pico-8 play session: no input (idle), after a click and taps of 🅾, ❎, 🅾+❎, 🅾 in the second before t = 0

[t = 1 s] idle ~1s (no d-pad/buttons)
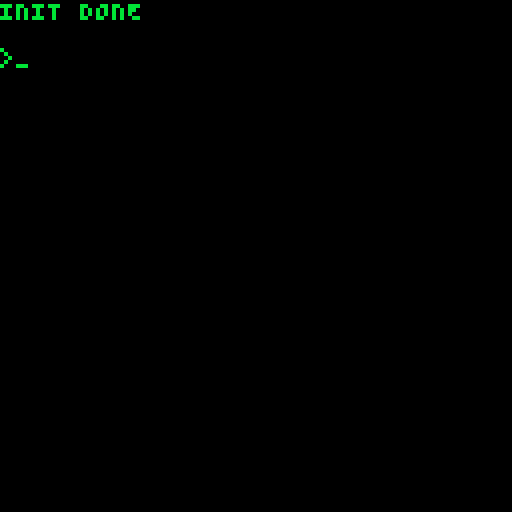

pico-8 cartridge
version 38
__lua__

-- https://www.lexaloffle.com/bbs/?pid=101378
-- add 2 numeric strings
function stringadd(a, b)
    return tostr(tonum(a .. "", 2) + tonum(b .. "", 2), 2)
end
-- subtract 2 numeric strings
function stringsub(a, b)
    return tostr(tonum(a .. "", 2) - tonum(b .. "", 2), 2)
end
-- multiply 2 numeric strings
function stringmul(a, b)
    return tostr(tonum(a .. "", 2) * (tonum(b .. "", 2) << 16), 2)
end
-- divide 2 numeric strings
function stringdiv(a, b)
    return tostr(tonum(a .. "", 2) / (tonum(b .. "", 2) << 16), 2)
end
-- modulo 2 numeric strings
-- modulo 2 numeric strings
function stringmod(a, b)
    return stringsub(a,stringmul(b,stringdiv(a, b)))
end
-- negate numeric string
function stringneg(a)
    if sub(a,1,1) == "-" then return sub(a,2)
    else return "-" .. a end
end

-- https://www.lexaloffle.com/bbs/?pid=43636
-- converts anything to string, even nested tables
function tostring(any)
    if type(any)=="function" then 
        return "function" 
    end
    if any==nil then 
        return "nil" 
    end
    if type(any)=="string" then
        return any
    end
    if type(any)=="boolean" then
        if any then return "true" end
        return "false"
    end
    if type(any)=="table" then
        local str = "{ "
        for k,v in pairs(any) do
            str=str..tostring(k).."->"..tostring(v).." "
        end
        return str.."}"
    end
    if type(any)=="number" then
        return ""..any
    end
    return "unkown" -- should never show
end
cls()

poke(0x5f2d, 1) -- Enable keyboard/mouse

-- https://www.lexaloffle.com/bbs/?tid=41798
function cat(t)
    local s = ''
    for i = 1, #t, 1 do
        s = s .. t[i]
    end
    return s
end

local basedictcompress = {}
local basedictdecompress = {}
for i = 0, 255 do
    local ic, iic = chr(i), chr(i, 0)
    basedictcompress[ic] = iic
    basedictdecompress[iic] = ic
end

local function dictAddB(str, dict, a, b)
    if a >= 256 then
        a, b = 0, b + 1
        if b >= 256 then
            dict = {}
            b = 1
        end
    end
    dict[chr(a, b)] = str
    a = a + 1
    return dict, a, b
end

local function decompress(input)
    if type(input) ~= "string" then
        error("string expected, got " .. type(input))
    end

    if #input < 1 then
        error("invalid input - not a compressed string")
    end

    local control = sub(input, 1, 1)
    if control == "u" then
        return sub(input, 2)
    elseif control ~= "c" then
        error("invalid input - not a compressed string")
    end
    input = sub(input, 2)
    local len = #input

    if len < 2 then
        error("invalid input - not a compressed string")
    end

    local dict = {}
    local a, b = 0, 1

    local result = {}
    local n = 1
    local last = sub(input, 1, 2)
    result[n] = basedictdecompress[last] or dict[last]
    n = n + 1
    for i = 3, len, 2 do
        local code = sub(input, i, i + 1)
        local lastStr = basedictdecompress[last] or dict[last]
        if not lastStr then
            error("could not find last from dict. Invalid input?")
        end
        local toAdd = basedictdecompress[code] or dict[code]
        if toAdd then
            result[n] = toAdd
            n = n + 1
            dict, a, b = dictAddB(lastStr .. sub(toAdd, 1, 1), dict, a, b)
        else
            local tmp = lastStr .. sub(lastStr, 1, 1)
            result[n] = tmp
            n = n + 1
            dict, a, b = dictAddB(tmp, dict, a, b)
        end
        last = code
    end
    return cat(result)
end

-- https://stackoverflow.com/a/18694774
function utf8_from(t)
    local bytearr = {}
    for i = 1, #t, 1 do
        add(bytearr, chr(t[i]))
        --if i < 40 then print(chr(t[i]),1 + 4 * (i - 1),1) end
    end
    return cat(bytearr)
end

-- __gfx__ + __map__ --
READ_UTF8_DATA = {}
for i = 0, 0x2fff, 1 do
    add(READ_UTF8_DATA, peek(i))
end

-- __sfx__ --
for i = 0x3200, 0x3200 + 843 - 1, 1 do
    add(READ_UTF8_DATA, peek(i))
end
--print(tostr(#READ_UTF8_DATA),1,9)
COMPRESSED = utf8_from(READ_UTF8_DATA)
DECOMPRESSED = decompress(COMPRESSED)
--print(sub(DECOMPRESSED,#DECOMPRESSED - 20,#DECOMPRESSED),1,18)

READ_LINES = split(DECOMPRESSED, "|", false)

--cstore(0x3200, 0x0000, 4096)

function INIT_ARR1(size)
    local a = {}
    for i = 1, size do
        a[i] = "0"
    end
    return a
end

function INIT_ARR2(size1, size2)
    local a = {}
    for i = 1, size1 do
        a[i] = {}
        for j = 1, size2 do
            a[i][j] = "0"
        end
    end
    return a
end

READ_LINE_IDX = 1

function FORTRAN_READ(types, units)
    local line = READ_LINES[READ_LINE_IDX]
    local result = {}
    for i = 1, #types, 1 do
        local t = types[i]
        local u = units[i]
        for j = 1, u, 1 do
            if t == "G" then
                local v = tonum(sub(line, 1, 5))
                if v == nil or v == '' then
                    v = "0"
                else
                    v = tostr(v)
                end
                add(result, v)
                line = sub(line, 6, #line)
            elseif t == "A5" then
                local v = sub(line, 1, 5)
                if v == nil or v == '' then
                    v = ' '
                end
                add(result, v)
                line = sub(line, 6, #line)
            else
                error("Unsupported format type " .. t)
            end
        end
    end
    READ_LINE_IDX = READ_LINE_IDX + 1
    return result
end

SCREEN_TEXT = { '' }
MAX_SCREEN_WIDTH = 32
MAX_SCREEN_LINES = 20
function FORTRAN_WRITE(text)
    -- Add new text to buffer with wordwrap
    for c = 1, #text, 1 do
        if sub(text, c, c) == "\n" then
            add(SCREEN_TEXT, '')
        else
            if #SCREEN_TEXT[#SCREEN_TEXT] == MAX_SCREEN_WIDTH then
                add(SCREEN_TEXT, '')
            end
            SCREEN_TEXT[#SCREEN_TEXT] = SCREEN_TEXT[#SCREEN_TEXT] .. sub(text, c, c)
        end

        while #SCREEN_TEXT > MAX_SCREEN_LINES do
            st = {}
            for r = 2, #SCREEN_TEXT, 1 do
                add(st, SCREEN_TEXT[r])
            end
            SCREEN_TEXT = st
        end
    end
end
function DRAW_SCREEN()
    -- Clear screen
    cls()

    -- Draw game text
    for r = 1, #SCREEN_TEXT, 1 do
        for c = 1, #SCREEN_TEXT[r], 1 do
            print(SCREEN_TEXT[r], 0, (r - 1) * 6, 11)
        end
    end
end

function PAUSE(msg)
    FORTRAN_WRITE(msg .. "\n")
    DRAW_SCREEN()
    GETIN(_, _, _, _)
end
RTEXT = nil
LLINE = nil
function SPEAK(IT)
local KKT=RTEXT[tonum(IT)]
if (KKT=="0") then
if true then return {IT} end
end
::l00999::
for JJT=tonum("3"),tonum(LLINE[tonum(KKT)][tonum("2")]) do
FORTRAN_WRITE(LLINE[tonum(KKT)][tonum(JJT)])
end
KKT=stringadd(KKT,"1")
if (LLINE[tonum(stringsub(KKT,"1"))][tonum("1")]~="0") then
goto l00999
end
::l00997::
FORTRAN_WRITE("\n")
if true then return {IT} end
end
function GETIN(TWOW,B,C,D)

-- Render screen
    DRAW_SCREEN()

    kb_chars_alnum = "ABCDEFGHIJKLMNOPQRSTUVWXYZ1234567890"
    BACKSPACE_SCANCODE = 42
    SPACE_SCANCODE = 44
    ENTER_SCANCODE = 88

    t = ''
    key_states = {}
    enter_pressed = false
    while true do
        pressed_key = 0

        -- Update enter keypress
        local enter_was_pressed = enter_pressed
        local enter_pressed = stat(31) == "\r"
        if enter_pressed and not enter_was_pressed then
            pressed_key = 88
        else
            -- Update alphanum pressed statuses
            for scancode = 4, 256, 1 do
                local was_pressed = key_states[scancode]
                local pressed = stat(28, scancode)
                key_states[scancode] = pressed

                -- if pressed then print(scancode, 1, 1, 11) end

                -- Initial press only
                if pressed and not was_pressed then
                    pressed_key = scancode
                    break
                end
            end
        end

        -- Manage input line
        if pressed_key >= 4 and pressed_key <= 39 and #t < 20 then
            t = t .. sub(kb_chars_alnum, pressed_key - 3, pressed_key - 3)
        elseif pressed_key == SPACE_SCANCODE and sub(t, #t, #t) ~= " " then
            t = t .. " "
        elseif pressed_key == BACKSPACE_SCANCODE and #t > 0 then
            t = sub(t, 1, #t - 1)
        elseif pressed_key == ENTER_SCANCODE then
            break
        end

        -- Draw user input
        rectfill(0, 6 * (#SCREEN_TEXT), 127,6 * (#SCREEN_TEXT + 1), 0)
        local show_cursor = time() % 1 < 0.5
        local cursor = ""
        if show_cursor then cursor = "_" else show_cursor = " " end
        print(">" .. t .. cursor .. "                                      ", 0, 6 * (#SCREEN_TEXT), 11)
        flip()

        -- https://www.lexaloffle.com/bbs/?tid=41855
        poke(0x5f30, 1) -- prevents the p character or the enter key from calling the menu.
    end
    local input = sub(t, 1, 20)
    FORTRAN_WRITE(sub("\n>" .. input .. "                                      ",1,21) .. "\n\n")
    --print(input)
    local words = split(input, " ", false)
    local twow, firstw, secondw_ext, secondw
    if #words > 0 then
        firstw = sub(words[1], 1, 5)
        if #words > 1 then
            twow = 1
            secondw = sub(words[2], 1, 5)
            secondw_ext = sub(words[2], 6, 20)
            if #secondw_ext == 0 then secondw_ext = ' ' end
        else
            twow = "0"
            secondw = ' '
            secondw_ext = ' '
        end
    end
    return { twow, firstw, secondw, secondw_ext }

end

function YES(X,Y,Z,YEA)
X = unpack(SPEAK(X))
local JUNK="0"
local IA1="0"
local IB1="0"
JUNK, IA1, JUNK, IB1 = unpack(GETIN(JUNK,IA1,JUNK,IB1))
if (IA1=="NO" or IA1=="N") then
goto l00001
end
YEA="1"
if (Y~="0") then
Y = unpack(SPEAK(Y))
end
if true then return {X,Y,Z,YEA} end
::l00001::
YEA="0"
if (Z~="0") then
Z = unpack(SPEAK(Z))
end
if true then return {X,Y,Z,YEA} end
end
SETUP="0"
IOBJ = INIT_ARR1(300)
ICHAIN = INIT_ARR1(100)
IPLACE = INIT_ARR1(100)
IFIXED = INIT_ARR1(100)
COND = INIT_ARR1(300)
PROP = INIT_ARR1(100)
ABB = INIT_ARR1(300)
LLINE = INIT_ARR2(1000,22)
LTEXT = INIT_ARR1(300)
STEXT = INIT_ARR1(300)
KEY = INIT_ARR1(300)
DEFAULT = INIT_ARR1(300)
TRAVEL = INIT_ARR1(1000)
TK = INIT_ARR1(25)
KTAB = INIT_ARR1(1000)
ATAB = INIT_ARR1(1000)
BTEXT = INIT_ARR1(200)
DSEEN = INIT_ARR1(10)
DLOC = INIT_ARR1(10)
ODLOC = INIT_ARR1(10)
DTRAV = INIT_ARR1(20)
RTEXT = INIT_ARR1(100)
JSPKT = INIT_ARR1(100)
IPLT = INIT_ARR1(100)
IFIXT = INIT_ARR1(100)
if (SETUP~="0") then
goto l00001
end
SETUP="1"
KEYS="1"
LAMP="2"
GRATE="3"
ROD="5"
BIRD="7"
NUGGET="10"
SNAKE="11"
FOOD="19"
WATER="20"
AXE="21"
ASSIGN_VALUES00001 = {"24","29","0","31","0","31","38","38","42","42","43","46","77","71","73","75"}
for I=tonum("1"),tonum("16") do
JSPKT[tonum(I)]=ASSIGN_VALUES00001[I]
end
ASSIGN_VALUES00002 = {"3","3","8","10","11","14","13","9","15","18","19","17","27","28","29","30","0","0","3","3"}
for I=tonum("1"),tonum("20") do
IPLT[tonum(I)]=ASSIGN_VALUES00002[I]
end
ASSIGN_VALUES00003 = {"0","0","1","0","0","1","0","1","1","0","1","1","0","0","0","0","0","0","0","0"}
for I=tonum("1"),tonum("20") do
IFIXT[tonum(I)]=ASSIGN_VALUES00003[I]
end
ASSIGN_VALUES00004 = {"36","28","19","30","62","60","41","27","17","15","19","28","36","300","300"}
for I=tonum("1"),tonum("15") do
DTRAV[tonum(I)]=ASSIGN_VALUES00004[I]
end
I=stringsub("1","1")
::c00005::
I = stringadd(I,"1")
if tonum(I) > tonum("300") then goto f00006 end
STEXT[tonum(I)]="0"
if (tonum(I, 2)<=tonum("200", 2)) then
BTEXT[tonum(I)]="0"
end
if (tonum(I, 2)<=tonum("100", 2)) then
RTEXT[tonum(I)]="0"
end
::l01001::
LTEXT[tonum(I)]="0"
goto c00005
::f00006::
I="1"
::l01002::
READ_VALUES00007=FORTRAN_READ({"G"},{1})
WRITE_I00008="1"
IKIND=READ_VALUES00007[tonum(WRITE_I00008)]
WRITE_I00008 = stringadd(WRITE_I00008,"1")
PLEX00009 = stringadd(IKIND,"1")
if (PLEX00009=="1") then
goto l01100
elseif (PLEX00009=="2") then
goto l01004
elseif (PLEX00009=="3") then
goto l01004
elseif (PLEX00009=="4") then
goto l01013
elseif (PLEX00009=="5") then
goto l01020
elseif (PLEX00009=="6") then
goto l01004
elseif (PLEX00009=="7") then
goto l01004
end
::l01004::
READ_VALUES00010=FORTRAN_READ({"G","A5"},{1,20})
WRITE_I00011="1"
JKIND=READ_VALUES00010[tonum(WRITE_I00011)]
WRITE_I00011 = stringadd(WRITE_I00011,"1")
for J=tonum("3"),tonum("22") do
if tonum(READ_VALUES00010[tonum(WRITE_I00011)]) == nil and #READ_VALUES00010[tonum(WRITE_I00011)] == "0" then READ_VALUES00010[tonum(WRITE_I00011)] = " " end
LLINE[tonum(I)][tonum(J)]=READ_VALUES00010[tonum(WRITE_I00011)]
WRITE_I00011 = stringadd(WRITE_I00011,"1")
end
if (JKIND==stringneg("1")) then
goto l01002
end
K=stringsub("1","1")
::c00012::
K = stringadd(K,"1")
if tonum(K) > tonum("20") then goto f00013 end
KK=K
if (LLINE[tonum(I)][tonum(stringsub("21",K))]~=" ") then
goto l01007
end
::l01006::
goto c00012
goto c00012
::f00013::
stop()
::l01007::
LLINE[tonum(I)][tonum("2")]=stringadd(stringsub("20",KK),"1")
LLINE[tonum(I)][tonum("1")]="0"
if (IKIND=="6") then
goto l01023
end
if (IKIND=="5") then
goto l01011
end
if (IKIND=="1") then
goto l01008
end
if (STEXT[tonum(JKIND)]~="0") then
goto l01009
end
STEXT[tonum(JKIND)]=I
goto l01010
::l01008::
if (LTEXT[tonum(JKIND)]~="0") then
goto l01009
end
LTEXT[tonum(JKIND)]=I
goto l01010
::l01009::
LLINE[tonum(stringsub(I,"1"))][tonum("1")]=I
::l01010::
I=stringadd(I,"1")
if (I~="1000") then
goto l01004
end
PAUSE("TOO MANY LINES")
::l01011::
if (tonum(JKIND, 2)<tonum("200", 2)) then
goto l01012
end
if (BTEXT[tonum(stringsub(JKIND,"100"))]~="0") then
goto l01009
end
BTEXT[tonum(stringsub(JKIND,"100"))]=I
BTEXT[tonum(stringsub(JKIND,"200"))]=I
goto l01010
::l01012::
if (BTEXT[tonum(JKIND)]~="0") then
goto l01009
end
BTEXT[tonum(JKIND)]=I
goto l01010
::l01023::
if (RTEXT[tonum(JKIND)]~="0") then
goto l01009
end
RTEXT[tonum(JKIND)]=I
goto l01010
::l01013::
I="1"
::l01014::
READ_VALUES00014=FORTRAN_READ({"G"},{12})
WRITE_I00015="1"
JKIND=READ_VALUES00014[tonum(WRITE_I00015)]
WRITE_I00015 = stringadd(WRITE_I00015,"1")
LKIND=READ_VALUES00014[tonum(WRITE_I00015)]
WRITE_I00015 = stringadd(WRITE_I00015,"1")
for L=tonum("1"),tonum("10") do
if tonum(READ_VALUES00014[tonum(WRITE_I00015)]) == nil and #READ_VALUES00014[tonum(WRITE_I00015)] == "0" then READ_VALUES00014[tonum(WRITE_I00015)] = " " end
TK[tonum(L)]=READ_VALUES00014[tonum(WRITE_I00015)]
WRITE_I00015 = stringadd(WRITE_I00015,"1")
end
if (JKIND==stringneg("1")) then
goto l01002
end
if (KEY[tonum(JKIND)]~="0") then
goto l01016
end
KEY[tonum(JKIND)]=I
goto l01017
::l01016::
TRAVEL[tonum(stringsub(I,"1"))]=stringneg(TRAVEL[tonum(stringsub(I,"1"))])
::l01017::
L=stringsub("1","1")
::c00016::
L = stringadd(L,"1")
if tonum(L) > tonum("10") then goto f00017 end
if (TK[tonum(L)]=="0") then
goto l01019
end
TRAVEL[tonum(I)]=stringadd(stringmul(LKIND,"1024"),TK[tonum(L)])
I=stringadd(I,"1")
if (I=="1000") then
stop()
end
::l01018::
goto c00016
goto c00016
::f00017::
::l01019::
TRAVEL[tonum(stringsub(I,"1"))]=stringneg(TRAVEL[tonum(stringsub(I,"1"))])
goto l01014
::l01020::
IU=stringsub("1","1")
::c00018::
IU = stringadd(IU,"1")
if tonum(IU) > tonum("1000") then goto f00019 end
READ_VALUES00020=FORTRAN_READ({"G","A5"},{1,1})
WRITE_I00021="1"
KTAB[tonum(IU)]=READ_VALUES00020[tonum(WRITE_I00021)]
WRITE_I00021 = stringadd(WRITE_I00021,"1")
ATAB[tonum(IU)]=READ_VALUES00020[tonum(WRITE_I00021)]
WRITE_I00021 = stringadd(WRITE_I00021,"1")
if (KTAB[tonum(IU)]==stringneg("1")) then
goto l01002
end
::l01022::
goto c00018
goto c00018
::f00019::
PAUSE("TOO MANY WORDS")
::l01100::
I=stringsub("1","1")
::c00022::
I = stringadd(I,"1")
if tonum(I) > tonum("100") then goto f00023 end
IPLACE[tonum(I)]=IPLT[tonum(I)]
IFIXED[tonum(I)]=IFIXT[tonum(I)]
::l01101::
ICHAIN[tonum(I)]="0"
goto c00022
::f00023::
I=stringsub("1","1")
::c00024::
I = stringadd(I,"1")
if tonum(I) > tonum("300") then goto f00025 end
COND[tonum(I)]="0"
ABB[tonum(I)]="0"
::l01102::
IOBJ[tonum(I)]="0"
goto c00024
::f00025::
I=stringsub("1","1")
::c00026::
I = stringadd(I,"1")
if tonum(I) > tonum("10") then goto f00027 end
::l01103::
COND[tonum(I)]="1"
goto c00026
::f00027::
COND[tonum("16")]="2"
COND[tonum("20")]="2"
COND[tonum("21")]="2"
COND[tonum("22")]="2"
COND[tonum("23")]="2"
COND[tonum("24")]="2"
COND[tonum("25")]="2"
COND[tonum("26")]="2"
COND[tonum("31")]="2"
COND[tonum("32")]="2"
COND[tonum("79")]="2"
I=stringsub("1","1")
::c00028::
I = stringadd(I,"1")
if tonum(I) > tonum("100") then goto f00029 end
KTEM=IPLACE[tonum(I)]
if (KTEM=="0") then
goto l01107
end
if (IOBJ[tonum(KTEM)]~="0") then
goto l01104
end
IOBJ[tonum(KTEM)]=I
goto l01107
::l01104::
KTEM=IOBJ[tonum(KTEM)]
::l01105::
if (ICHAIN[tonum(KTEM)]~="0") then
goto l01106
end
ICHAIN[tonum(KTEM)]=I
goto l01107
::l01106::
KTEM=ICHAIN[tonum(KTEM)]
goto l01105
::l01107::
goto c00028
goto c00028
::f00029::
IDWARF="0"
IFIRST="1"
IWEST="0"
ILONG="1"
IDETAL="0"
PAUSE("INIT DONE")
::l00001::
YEA="0"
_, _, _, YEA = unpack(YES("65","1","0",YEA))
L="1"
LOC="1"
::l00002::
I=stringsub("1","1")
::c00030::
I = stringadd(I,"1")
if tonum(I) > tonum("3") then goto f00031 end
if (ODLOC[tonum(I)]~=L or DSEEN[tonum(I)]=="0") then
goto l00073
end
L=LOC
_ = unpack(SPEAK("2"))
goto l00074
::l00073::
goto c00030
goto c00030
::f00031::
::l00074::
LOC=L
if (IDWARF~="0") then
goto l00060
end
if (LOC=="15") then
IDWARF="1"
end
goto l00071
::l00060::
if (IDWARF~="1") then
goto l00063
end
if (tonum(rnd(), 2)>tonum("0.05", 2)) then
goto l00071
end
IDWARF="2"
I=stringsub("1","1")
::c00032::
I = stringadd(I,"1")
if tonum(I) > tonum("3") then goto f00033 end
DLOC[tonum(I)]="0"
ODLOC[tonum(I)]="0"
::l00061::
DSEEN[tonum(I)]="0"
goto c00032
::f00033::
_ = unpack(SPEAK("3"))
ICHAIN[tonum(AXE)]=IOBJ[tonum(LOC)]
IOBJ[tonum(LOC)]=AXE
IPLACE[tonum(AXE)]=LOC
goto l00071
::l00063::
IDWARF=stringadd(IDWARF,"1")
ATTACK="0"
DTOT="0"
STICK="0"
I=stringsub("1","1")
::c00034::
I = stringadd(I,"1")
if tonum(I) > tonum("3") then goto f00035 end
if (tonum(stringadd(stringmul("2",I),IDWARF), 2)<tonum("8", 2)) then
goto l00066
end
if (tonum(stringadd(stringmul("2",I),IDWARF), 2)>tonum("23", 2) and DSEEN[tonum(I)]=="0") then
goto l00066
end
ODLOC[tonum(I)]=DLOC[tonum(I)]
if (DSEEN[tonum(I)]~="0" and tonum(LOC, 2)>tonum("14", 2)) then
goto l00065
end
DLOC[tonum(I)]=DTRAV[tonum(stringsub(stringadd(stringmul(I,"2"),IDWARF),"8"))]
DSEEN[tonum(I)]="0"
if (DLOC[tonum(I)]~=LOC and ODLOC[tonum(I)]~=LOC) then
goto l00066
end
::l00065::
DSEEN[tonum(I)]="1"
DLOC[tonum(I)]=LOC
DTOT=stringadd(DTOT,"1")
if (ODLOC[tonum(I)]~=DLOC[tonum(I)]) then
goto l00066
end
ATTACK=stringadd(ATTACK,"1")
if (tonum(rnd(), 2)<tonum("0.1", 2)) then
STICK=stringadd(STICK,"1")
end
::l00066::
goto c00034
goto c00034
::f00035::
if (DTOT=="0") then
goto l00071
end
if (DTOT=="1") then
goto l00075
end
FORTRAN_WRITE(" THERE ARE ")
FORTRAN_WRITE(DTOT)
FORTRAN_WRITE(" THREATENING LITTLE DWARVES IN THE ROOM WITH YOU.")
FORTRAN_WRITE("\n")
goto l00077
::l00075::
_ = unpack(SPEAK("4"))
::l00077::
if (ATTACK=="0") then
goto l00071
end
if (ATTACK=="1") then
goto l00079
end
FORTRAN_WRITE(" ")
FORTRAN_WRITE(ATTACK)
FORTRAN_WRITE(" OF THEM THROW KNIVES AT YOU!")
FORTRAN_WRITE("\n")
goto l00081
::l00079::
_ = unpack(SPEAK("5"))
_ = unpack(SPEAK(stringadd("52",STICK)))
PLEX00036 = stringadd(STICK,"1")
if (PLEX00036=="1") then
goto l00071
elseif (PLEX00036=="2") then
goto l00083
end
::l00081::
if (STICK=="0") then
goto l00069
end
if (STICK=="1") then
goto l00082
end
FORTRAN_WRITE(" ")
FORTRAN_WRITE(STICK)
FORTRAN_WRITE(" OF THEM GET YOU.")
FORTRAN_WRITE("\n")
goto l00083
::l00082::
_ = unpack(SPEAK("6"))
::l00083::
PAUSE("GAMES OVER")
goto l00071
::l00069::
_ = unpack(SPEAK("7"))
::l00071::
KK=STEXT[tonum(L)]
if (ABB[tonum(L)]=="0" or KK=="0") then
KK=LTEXT[tonum(L)]
end
if (KK=="0") then
goto l00007
end
::l00004::
for JJ=tonum("3"),tonum(LLINE[tonum(KK)][tonum("2")]) do
FORTRAN_WRITE(LLINE[tonum(KK)][tonum(JJ)])
end
KK=stringadd(KK,"1")
if (LLINE[tonum(stringsub(KK,"1"))][tonum("1")]~="0") then
goto l00004
end
FORTRAN_WRITE("\n")
::l00007::
if (COND[tonum(L)]=="2") then
goto l00008
end
if (LOC=="33" and tonum(rnd(), 2)<tonum("0.25", 2)) then
_ = unpack(SPEAK("8"))
end
J=L
goto l02000
::l00008::
KK=KEY[tonum(LOC)]
if (KK=="0") then
goto l00019
end
if (K=="57") then
goto l00032
end
if (K=="67") then
goto l00040
end
if (K=="8") then
goto l00012
end
LOLD=L
::l00009::
LL=TRAVEL[tonum(KK)]
if (tonum(LL, 2)<tonum("0", 2)) then
LL=stringneg(LL)
end
if ("1"==stringmod(LL,"1024")) then
goto l00010
end
if (K==stringmod(LL,"1024")) then
goto l00010
end
if (tonum(TRAVEL[tonum(KK)], 2)<tonum("0", 2)) then
goto l00011
end
KK=stringadd(KK,"1")
goto l00009
::l00012::
TEMP=LOLD
LOLD=L
L=TEMP
goto l00021
::l00010::
L=stringdiv(LL,"1024")
goto l00021
::l00011::
JSPK="12"
if (tonum(K, 2)>=tonum("43", 2) and tonum(K, 2)<=tonum("46", 2)) then
JSPK="9"
end
if (K=="29" or K=="30") then
JSPK="9"
end
if (K=="7" or K=="8" or K=="36" or K=="37" or K=="68") then
JSPK="10"
end
if (K=="11" or K=="19") then
JSPK="11"
end
if (JVERB=="1") then
JSPK="59"
end
if (K=="48") then
JSPK="42"
end
if (K=="17") then
JSPK="80"
end
JSPK = unpack(SPEAK(JSPK))
goto l00002
::l00019::
_ = unpack(SPEAK("13"))
L=LOC
if (IFIRST=="0") then
_ = unpack(SPEAK("14"))
end
::l00021::
if (tonum(L, 2)<tonum("300", 2)) then
goto l00002
end
IL=stringadd(stringsub(L,"300"),"1")
PLEX00037 = IL
if (PLEX00037=="1") then
goto l00022
elseif (PLEX00037=="2") then
goto l00023
elseif (PLEX00037=="3") then
goto l00024
elseif (PLEX00037=="4") then
goto l00025
elseif (PLEX00037=="5") then
goto l00026
elseif (PLEX00037=="6") then
goto l00031
elseif (PLEX00037=="7") then
goto l00027
elseif (PLEX00037=="8") then
goto l00028
elseif (PLEX00037=="9") then
goto l00029
elseif (PLEX00037=="10") then
goto l00030
elseif (PLEX00037=="11") then
goto l00033
elseif (PLEX00037=="12") then
goto l00034
elseif (PLEX00037=="13") then
goto l00036
elseif (PLEX00037=="14") then
goto l00037
end
goto l00002
::l00022::
L="6"
if (tonum(rnd(), 2)>tonum("0.5", 2)) then
L="5"
end
goto l00002
::l00023::
L="23"
if (PROP[tonum(GRATE)]~="0") then
L="9"
end
goto l00002
::l00024::
L="9"
if (PROP[tonum(GRATE)]~="0") then
L="8"
end
goto l00002
::l00025::
L="20"
if (IPLACE[tonum(NUGGET)]~=stringneg("1")) then
L="15"
end
goto l00002
::l00026::
L="22"
if (IPLACE[tonum(NUGGET)]~=stringneg("1")) then
L="14"
end
goto l00002
::l00027::
L="27"
if (PROP[tonum("12")]=="0") then
L="31"
end
goto l00002
::l00028::
L="28"
if (PROP[tonum(SNAKE)]=="0") then
L="32"
end
goto l00002
::l00029::
L="29"
if (PROP[tonum(SNAKE)]=="0") then
L="32"
end
goto l00002
::l00030::
L="30"
if (PROP[tonum(SNAKE)]=="0") then
L="32"
end
goto l00002
::l00031::
PAUSE("GAME IS OVER")
goto l01100
::l00032::
if (tonum(IDETAL, 2)<tonum("3", 2)) then
_ = unpack(SPEAK("15"))
end
IDETAL=stringadd(IDETAL,"1")
L=LOC
ABB[tonum(L)]="0"
goto l00002
::l00033::
L="8"
if (PROP[tonum(GRATE)]=="0") then
L="9"
end
goto l00002
::l00034::
if (tonum(rnd(), 2)>tonum("0.2", 2)) then
goto l00035
end
L="68"
goto l00002
::l00035::
L="65"
::l00038::
_ = unpack(SPEAK("56"))
goto l00002
::l00036::
if (tonum(rnd(), 2)>tonum("0.2", 2)) then
goto l00035
end
L="39"
if (tonum(rnd(), 2)>tonum("0.5", 2)) then
L="70"
end
goto l00002
::l00037::
L="66"
if (tonum(rnd(), 2)>tonum("0.4", 2)) then
goto l00038
end
L="71"
if (tonum(rnd(), 2)>tonum("0.25", 2)) then
L="72"
end
goto l00002
::l00039::
L="66"
if (tonum(rnd(), 2)>tonum("0.2", 2)) then
goto l00038
end
L="77"
goto l00002
::l00040::
if (tonum(LOC, 2)<tonum("8", 2)) then
_ = unpack(SPEAK("57"))
end
if (tonum(LOC, 2)>=tonum("8", 2)) then
_ = unpack(SPEAK("58"))
end
L=LOC
goto l00002
::l02000::
LTRUBL="0"
LOC=J
ABB[tonum(J)]=stringmod(stringadd(ABB[tonum(J)],"1"),"5")
IDARK="0"
if (stringmod(COND[tonum(J)],"2")=="1") then
goto l02003
end
if (IPLACE[tonum("2")]~=J and IPLACE[tonum("2")]~=stringneg("1")) then
goto l02001
end
if (PROP[tonum("2")]=="1") then
goto l02003
end
::l02001::
_ = unpack(SPEAK("16"))
IDARK="1"
::l02003::
I=IOBJ[tonum(J)]
::l02004::
if (I=="0") then
goto l02011
end
if ((I=="6" or I=="9") and IPLACE[tonum("10")]==stringneg("1")) then
goto l02008
end
ILK=I
if (PROP[tonum(I)]~="0") then
ILK=stringadd(I,"100")
end
KK=BTEXT[tonum(ILK)]
if (KK=="0") then
goto l02008
end
::l02005::
for JJ=tonum("3"),tonum(LLINE[tonum(KK)][tonum("2")]) do
FORTRAN_WRITE(LLINE[tonum(KK)][tonum(JJ)])
end
KK=stringadd(KK,"1")
if (LLINE[tonum(stringsub(KK,"1"))][tonum("1")]~="0") then
goto l02005
end
FORTRAN_WRITE("\n")
::l02008::
I=ICHAIN[tonum(I)]
goto l02004
::l02012::
A=WD2
B=" "
TWOWDS="0"
goto l02021
::l02009::
K="54"
::l02010::
JSPK=K
::l05200::
JSPK = unpack(SPEAK(JSPK))
::l02011::
JVERB="0"
JOBJ="0"
TWOWDS="0"
::l02020::
WD2="0"
TWOWDS, A, WD2, B = unpack(GETIN(TWOWDS,A,WD2,B))
K="70"
if (A=="ENTER" and (WD2=="STREA" or WD2=="WATER")) then
goto l02010
end
if (A=="ENTER" and TWOWDS~="0") then
goto l02012
end
::l02021::
if (A~="WEST") then
goto l02023
end
IWEST=stringadd(IWEST,"1")
if (IWEST~="10") then
goto l02023
end
_ = unpack(SPEAK("17"))
::l02023::
I=stringsub("1","1")
::c00038::
I = stringadd(I,"1")
if tonum(I) > tonum("1000") then goto f00039 end
if (KTAB[tonum(I)]==stringneg("1")) then
goto l03000
end
if (ATAB[tonum(I)]==A) then
goto l02025
end
::l02024::
goto c00038
goto c00038
::f00039::
PAUSE("ERROR 6")
::l02025::
K=stringmod(KTAB[tonum(I)],"1000")
KQ=stringadd(stringdiv(KTAB[tonum(I)],"1000"),"1")
PLEX00040 = KQ
if (PLEX00040=="1") then
goto l05014
elseif (PLEX00040=="2") then
goto l05000
elseif (PLEX00040=="3") then
goto l02026
elseif (PLEX00040=="4") then
goto l02010
end
PAUSE("NO NO")
::l02026::
JVERB=K
JSPK=JSPKT[tonum(JVERB)]
if (TWOWDS~="0") then
goto l02028
end
if (JOBJ=="0") then
goto l02036
end
::l02027::
PLEX00041 = JVERB
if (PLEX00041=="1") then
goto l09000
elseif (PLEX00041=="2") then
goto l05066
elseif (PLEX00041=="3") then
goto l03000
elseif (PLEX00041=="4") then
goto l05031
elseif (PLEX00041=="5") then
goto l02009
elseif (PLEX00041=="6") then
goto l05031
elseif (PLEX00041=="7") then
goto l09404
elseif (PLEX00041=="8") then
goto l09406
elseif (PLEX00041=="9") then
goto l05081
elseif (PLEX00041=="10") then
goto l05200
elseif (PLEX00041=="11") then
goto l05200
elseif (PLEX00041=="12") then
goto l05300
elseif (PLEX00041=="13") then
goto l05506
elseif (PLEX00041=="14") then
goto l05502
elseif (PLEX00041=="15") then
goto l05504
elseif (PLEX00041=="16") then
goto l05505
end
PAUSE("ERROR 5")
::l02028::
A=WD2
B=" "
TWOWDS="0"
goto l02023
::l03000::
JSPK="60"
if (tonum(rnd(), 2)>tonum("0.8", 2)) then
JSPK="61"
end
if (tonum(rnd(), 2)>tonum("0.8", 2)) then
JSPK="13"
end
JSPK = unpack(SPEAK(JSPK))
LTRUBL=stringadd(LTRUBL,"1")
if (LTRUBL~="3") then
goto l02020
end
if (J~="13" or IPLACE[tonum("7")]~="13" or IPLACE[tonum("5")]~=stringneg("1")) then
goto l02032
end
_, _, _, YEA = unpack(YES("18","19","54",YEA))
goto l02033
::l02032::
if (J~="19" or PROP[tonum("11")]~="0" or IPLACE[tonum("7")]==stringneg("1")) then
goto l02034
end
_, _, _, YEA = unpack(YES("20","21","54",YEA))
goto l02033
::l02034::
if (J~="8" or PROP[tonum(GRATE)]~="0") then
goto l02035
end
_, _, _, YEA = unpack(YES("62","63","54",YEA))
::l02033::
if (YEA=="0") then
goto l02011
end
goto l02020
::l02035::
if (IPLACE[tonum("5")]~=J and IPLACE[tonum("5")]~=stringneg("1")) then
goto l02020
end
if (JOBJ~="5") then
goto l02020
end
_ = unpack(SPEAK("22"))
goto l02020
::l02036::
PLEX00042 = JVERB
if (PLEX00042=="1") then
goto l02037
elseif (PLEX00042=="2") then
goto l05062
elseif (PLEX00042=="3") then
goto l05062
elseif (PLEX00042=="4") then
goto l09403
elseif (PLEX00042=="5") then
goto l02009
elseif (PLEX00042=="6") then
goto l09403
elseif (PLEX00042=="7") then
goto l09404
elseif (PLEX00042=="8") then
goto l09406
elseif (PLEX00042=="9") then
goto l05062
elseif (PLEX00042=="10") then
goto l05062
elseif (PLEX00042=="11") then
goto l05200
elseif (PLEX00042=="12") then
goto l05300
elseif (PLEX00042=="13") then
goto l05062
elseif (PLEX00042=="14") then
goto l05062
elseif (PLEX00042=="15") then
goto l05062
elseif (PLEX00042=="16") then
goto l05062
end
PAUSE("OOPS")
::l02037::
if (IOBJ[tonum(J)]=="0" or ICHAIN[tonum(IOBJ[tonum(J)])]~="0") then
goto l05062
end
I=stringsub("1","1")
::c00043::
I = stringadd(I,"1")
if tonum(I) > tonum("3") then goto f00044 end
if (DSEEN[tonum(I)]~="0") then
goto l05062
end
::l05312::
goto c00043
goto c00043
::f00044::
JOBJ=IOBJ[tonum(J)]
goto l02027
::l05062::
if (B~=" ") then
goto l05333
end
FORTRAN_WRITE("  ")
FORTRAN_WRITE(A)
FORTRAN_WRITE(" WHAT?")
FORTRAN_WRITE("\n")
goto l02020
::l05333::
FORTRAN_WRITE(" ")
FORTRAN_WRITE(A)
FORTRAN_WRITE(" WHAT?")
FORTRAN_WRITE("\n")
goto l02020
::l05014::
if (IDARK=="0") then
goto l00008
end
if (tonum(rnd(), 2)>tonum("0.25", 2)) then
goto l00008
end
::l05017::
_ = unpack(SPEAK("23"))
PAUSE("GAME IS OVER")
goto l02011
::l05000::
JOBJ=K
if (TWOWDS~="0") then
goto l02028
end
if (J==IPLACE[tonum(K)] or IPLACE[tonum(K)]==stringneg("1")) then
goto l05004
end
if (K~=GRATE) then
goto l00502
end
if (J=="1" or J=="4" or J=="7") then
goto l05098
end
if (tonum(J, 2)>tonum("9", 2) and tonum(J, 2)<tonum("15", 2)) then
goto l05097
end
::l00502::
if (B~=" ") then
goto l05316
end
FORTRAN_WRITE(" I SEE NO ")
FORTRAN_WRITE(A)
FORTRAN_WRITE(" HERE.")
FORTRAN_WRITE("\n")
goto l02011
::l05316::
FORTRAN_WRITE(" I SEE NO ")
FORTRAN_WRITE(A)
FORTRAN_WRITE(" HERE.\n")
goto l02011
::l05098::
K="49"
goto l05014
::l05097::
K="50"
goto l05014
::l05004::
JOBJ=K
if (JVERB~="0") then
goto l02027
end
::l05064::
if (B~=" ") then
goto l05314
end
FORTRAN_WRITE(" WHAT DO YOU WANT TO DO WITH THE ")
FORTRAN_WRITE(A)
FORTRAN_WRITE("?")
FORTRAN_WRITE("\n")
goto l02020
::l05314::
FORTRAN_WRITE(" WHAT DO YOU WANT TO DO WITH THE ")
FORTRAN_WRITE(A)
FORTRAN_WRITE("?")
FORTRAN_WRITE("\n")
goto l02020
::l09000::
if (JOBJ=="18") then
goto l02009
end
if (IPLACE[tonum(JOBJ)]~=J) then
goto l05200
end
::l09001::
if (IFIXED[tonum(JOBJ)]=="0") then
goto l09002
end
_ = unpack(SPEAK("25"))
goto l02011
::l09002::
if (JOBJ~=BIRD) then
goto l09004
end
if (IPLACE[tonum(ROD)]~=stringneg("1")) then
goto l09003
end
_ = unpack(SPEAK("26"))
goto l02011
::l09003::
if (IPLACE[tonum("4")]==stringneg("1") or IPLACE[tonum("4")]==J) then
goto l09004
end
_ = unpack(SPEAK("27"))
goto l02011
::l09004::
IPLACE[tonum(JOBJ)]=stringneg("1")
::l09005::
if (IOBJ[tonum(J)]~=JOBJ) then
goto l09006
end
IOBJ[tonum(J)]=ICHAIN[tonum(JOBJ)]
goto l02009
::l09006::
ITEMP=IOBJ[tonum(J)]
::l09007::
if (ICHAIN[tonum(ITEMP)]==JOBJ) then
goto l09008
end
ITEMP=ICHAIN[tonum(ITEMP)]
goto l09007
::l09008::
ICHAIN[tonum(ITEMP)]=ICHAIN[tonum(JOBJ)]
goto l02009
::l09403::
if (J=="8" or J=="9") then
goto l05105
end
::l05032::
_ = unpack(SPEAK("28"))
goto l02011
::l05105::
JOBJ=GRATE
goto l02027
::l05066::
if (JOBJ=="18") then
goto l02009
end
if (IPLACE[tonum(JOBJ)]~=stringneg("1")) then
goto l05200
end
::l05012::
if (JOBJ~=BIRD or J~="19" or PROP[tonum("11")]=="1") then
goto l09401
end
_ = unpack(SPEAK("30"))
PROP[tonum("11")]="1"
::l05160::
ICHAIN[tonum(JOBJ)]=IOBJ[tonum(J)]
IOBJ[tonum(J)]=JOBJ
IPLACE[tonum(JOBJ)]=J
goto l02011
::l09401::
_ = unpack(SPEAK("54"))
goto l05160
::l05031::
if (IPLACE[tonum(KEYS)]~=stringneg("1") and IPLACE[tonum(KEYS)]~=J) then
goto l05200
end
if (JOBJ~="4") then
goto l05102
end
_ = unpack(SPEAK("32"))
goto l02011
::l05102::
if (JOBJ~=KEYS) then
goto l05104
end
_ = unpack(SPEAK("55"))
goto l02011
::l05104::
if (JOBJ==GRATE) then
goto l05107
end
_ = unpack(SPEAK("33"))
goto l02011
::l05107::
if (JVERB=="4") then
goto l05033
end
if (PROP[tonum(GRATE)]~="0") then
goto l05034
end
_ = unpack(SPEAK("34"))
goto l02011
::l05034::
_ = unpack(SPEAK("35"))
PROP[tonum(GRATE)]="0"
PROP[tonum("8")]="0"
goto l02011
::l05033::
if (PROP[tonum(GRATE)]=="0") then
goto l05109
end
_ = unpack(SPEAK("36"))
goto l02011
::l05109::
_ = unpack(SPEAK("37"))
PROP[tonum(GRATE)]="1"
PROP[tonum("8")]="1"
goto l02011
::l09404::
if (IPLACE[tonum("2")]~=J and IPLACE[tonum("2")]~=stringneg("1")) then
goto l05200
end
PROP[tonum("2")]="1"
IDARK="0"
_ = unpack(SPEAK("39"))
goto l02011
::l09406::
if (IPLACE[tonum("2")]~=J and IPLACE[tonum("2")]~=stringneg("1")) then
goto l05200
end
PROP[tonum("2")]="0"
_ = unpack(SPEAK("40"))
goto l02011
::l05081::
if (JOBJ~="12") then
goto l05200
end
PROP[tonum("12")]="1"
goto l02003
::l05300::
ID=stringsub("1","1")
::c00045::
ID = stringadd(ID,"1")
if tonum(ID) > tonum("3") then goto f00046 end
IID=ID
if (DSEEN[tonum(ID)]~="0") then
goto l05307
end
::l05313::
goto c00045
goto c00045
::f00046::
if (JOBJ=="0") then
goto l05062
end
if (JOBJ==SNAKE) then
goto l05200
end
if (JOBJ==BIRD) then
goto l05302
end
_ = unpack(SPEAK("44"))
goto l02011
::l05302::
_ = unpack(SPEAK("45"))
IPLACE[tonum(JOBJ)]="300"
goto l09005
::l05307::
if (tonum(rnd(), 2)>tonum("0.4", 2)) then
goto l05309
end
DSEEN[tonum(IID)]="0"
ODLOC[tonum(IID)]="0"
DLOC[tonum(IID)]="0"
_ = unpack(SPEAK("47"))
goto l05311
::l05309::
_ = unpack(SPEAK("48"))
::l05311::
K="21"
goto l05014
::l05502::
if ((IPLACE[tonum(FOOD)]~=J and IPLACE[tonum(FOOD)]~=stringneg("1")) or PROP[tonum(FOOD)]~="0" or JOBJ~=FOOD) then
goto l05200
end
PROP[tonum(FOOD)]="1"
::l05501::
JSPK="72"
goto l05200
::l05504::
if ((IPLACE[tonum(WATER)]~=J and IPLACE[tonum(WATER)]~=stringneg("1")) or PROP[tonum(WATER)]~="0" or JOBJ~=WATER) then
goto l05200
end
PROP[tonum(WATER)]="1"
JSPK="74"
goto l05200
::l05505::
if (JOBJ~=LAMP) then
JSPK="76"
end
goto l05200
::l05506::
if (JOBJ~=WATER) then
JSPK="78"
end
PROP[tonum(WATER)]="1"
goto l05200
stop()
__gfx__
361300c70013000200301030109500f400550002001400250054000200350045001400e40044009400e400740090104500020045008400c010540011100200f4
006400901002002500f400140044000200240054006400f400b01012103500d4001400c400c4007210250094003400b400101040103010240055009400c40021
1041100200e200901032105500d11060108010940035001210a210b010e01024101400d010f210131083109310e010b0101400d40002006400c400f4007500a4
1070107110f1108110a1107210c310e31031105110011062104400d510e40012107400550013109500e200c70023009310020074100200840014006500c01075
000310b400540062105500050012108400d310c400c200d01045008810020031103610c010c4105400e010571077109110c010321052100200e400d510d010c5
10050039107210140063100200c6107500e6107910e11079102500d01094004400c01026109a1078101310471067109310ba10c01094101210b310d310f31051
10f8109a102110e0100110340054004710330077109710a0109b10e4003500ea10c0100510cb1076104110a8100510750054001310a710701035001910b21012
10c400a0107400c0103500050043104110471043009c1070103410cc10121065000310c40054009500e8108a1046102910e01072103910fc10d2104500751095
1045005500d4002400c4008610c7009e1093100310f40004100510321063103f108210440047105300ae108010bc104f10e1100a10e6107f104500a810750094
0091101210fa1054005810fe1013102f108110f400e110e4003e10fc10471063004120ce107120f4009120a510b21039107110b220a0107210f4000220051052
201f103f10a610121099101120c70073007710140071107410ca1064005400540071100f1009100200f71045005400ca101b104610651054008510d01005000e
103500a110a4103110450092201400642077106710311034008400e910f12071209a10d020b40024106a10dc10df10b520ff109520672085100120e810a41024
00612017204710830003206120f8100510230003005320c3205a103220d410ec10a020a510c51063206210e1200220f720c2102110250045002410cd10711036
20f400c70038207b1046109920e920a41005106510a0205110e010e4202310740025009420c010d4007010e40055206210f8103400a0203400b0105520f4105a
10250095001a207710a520b720281002001f10521026205b2092201c10d8203910f820e400471093004820c210682015101520b6205c20ca1082109320d32002
00330085008c10ca208d100200fa201b2082200910c7003d2055105500250064003a106c10fd10d910bb20140075002310f400d710ca109b20240030201a108c
204400ac20f71025006210462025207d10e410101098204010ac10c2104f206f208610e1109f200200bf20df20ac202f2075000200050014003500350014002e
1024108b10d72090109030931021109510402074008400052071109a10b5208f10c11062108520c010a130c130e1306c1010102010b030be105820e6100510fa
1024004310a4103210f400d400a810640088106c205920c620e010550064000210f71006206c20f81064003210d40083303a203e10de20fe205c10eb20c51081
30e120fa109130b130d1302e103520f120c62041301f10e72054009b20d400391075304010e520550074002e10492076300200d400550062102420f3301430a7
1065205400c200b3100520d3307500b40020306210340001106010e40007303010ff20a410481088309010d1107030b920e8301210c9105520a22060301520d1
309500a4107200f210740053103520b210621085009500a500a50095007200471013006b105010b3305d20d33058307830a01062103500f9100130e2304500f2
0069303130b830a020fa308c10a33051204b30d210e5200330ea103130b7102020652036109400a9203f10d420f420a7109400923002304610f7101310350010
105c30301061204530f400a500c110221094009f20f5100210b21001105630e010a0201f200110901068303930a830e400c8304930b730fd3093107400f400f4
00621043304630b1108500e6203e309510db309f3035207320da10fa10ae3025209d20fc302500fa3070201e30a4207010c420e4206a20d210251023100500e6
200430b52091100130df100f20e04075007810b930d4009410b920493010104140020080401040633003401110a410a110c210540085005c1005007110c410b1
408d200b204a10ff2001303c30101031206c3013209420a220b110d1102610e320b1307110b7109d10a5204500b6200130c41039300610e1106400644055108d
30a2308e209a106930ad30083013203320c1108610a4105030540076300d30ec10fa10241093202500240095005d106630fa10d5404010fe30b220b81014002d
30a830cd107c20b52000305a10d61088304640a7101520ab10743062206730911097403010e1204e10624082402b20b240d010f710950032405620d1103e3090
10c4003b208f10b130e810021003108e307330130074401e303130f400e3106630d1103020d510193058109a103c10f740b1301f201230ab10051023402e1009
406110252046205810e4405840e6309f10781064107010fa30f22040109a104f204a10b840a32046209220e2101520e34097105030a2101310d510fa30742084
4061200920d23005402a10e400b400b540b41094103500de203e1040203400013034008c20ca103a103210c1301010ed4030102b100f108840a2408f10ab1015
00c310b93022404a107340183090409a107430c130be40d7206f407b10ef307740c0105030a40010200500fa302a208f40781026207a207c20d91034309510a4
301210bb20a730c010a9300b105f10e710af4010106150e8107110f9301a3097107500a020720071102e10e920711048102520ca2005003500ea301010be202b
307c30de109f409d10233087304b20f010f810b4008610d1207730db40f6301300e350b540021068209d109920c630c810a02035005b10a030f3509440c23046
102400c320462095104450e1407110f1501d1032101810e610b22063105b109330c55021104400e4002350873014001810b25057101b302520c6106c40ab1054
100f40940020201400df2057100e308710be106f304750df30f6208400441092302f2063106c203e20ea200b20552012005710f2409710c6103750d340e62047
201210450003504f10b620ad101f1079502300aa407850801098503350cc20d8507010f8500510c51019509b3055204e206e20db2057107f40aa5066406250a0
408f10f6400b10021070509e40a0500c10461025407f200210cf40450095505710a250c030de102b50d910e400f200a410d4500c4005108400da4014506f1029
202140fc5085305a50c010df301a10f95050302f305400fb3026305330f130571005501d50c8503e100610b430bf10014082100e503300b550cb50c3306030b0
401c50dc30ad207e409c507e40d400711094507e10c700af508020ce502040ca405b20311055001a100c302420735040504710a060f65009105d20a410c91035
2014001420bb20f400c13025208050ae40b0107c10a7509710ca505e206d3047408350e40067505400a06068501f506d200e1025005630d150b450ed208d5050
305b404f50c2004360c060e360ea50e71073205d10d1106d10152026100430f400a6502210f4004a1046203460dc404610db304640c160fd101e10c010720095
0023007200c930c02025606e40f810d150a4105c105b2065207c1099503b302d500200215020201f107e401720c36086301440b400a41054009f209500724008
307c109a501f50a4406d1031106a102660a71037303330f120d12078104a505e503b409f30a0609a50f950a5402610ec109230c2400510b510ef30ca10ab1058
60b240a6204500c4003f10650094109400485033009a508f200d30530098205d3071108210e53037202d3065503a60812005003260f120c010ac10d1108a50a5
1091403f30026029608530a5608a201850d310a320e1201110cd40a060cc40c550df50e3302d304500f02096506e30d4500230646003403e40bb4031300b206f
207c10ec601640bd30b040cd60836056307d6090100650d710cb50cd60bd503760456033001e600110c3207340d06063307c10bb501f501e40f5506e106e404c
405d409d100f40b520e61008502850df209130f1208f60c060e03023100930fb50793033000d50e6602f50b320450026507e408a20c1408070665077302b50f1
202a60336011705510a72054303520d860c620c110552025007a20d1109340f120a640fa503730c620c8107f30d620dc507c100f5031707360c56015604430a5
101710ac505a105500e0103f1017209550b1609b107a20a060055024008d303e504170b960b21095600d10d0308760a760c760e760b01094604400b470446036
3033403440041085606020bf509710b710be60c0706c209110e850c620e32065203f10e530f0506f607e60a0100f108d104670d0509040c910a920c620445040
602610cc50ec504300a1602860e5507460f230d4400210f770bc50b24074703d50f5306f50ed60c4006020a1609b200160e4002160a4104160a460a9305f60f8
60b910b21091108d6083504f5022306620387093104020617037608d50f220fa6015505260fd508e10a260a370d33057505e307e401a50b2400770f170ca70f5
702e1035005d109d106a4018108e1053605b701210f2108b701b1029403d607c20db703330fb7039102c7023104c7073304300d660045071200510ac702c5081
10dc70cb70ba701d70de503d70f9405d7040205c70602018608c70cd701400bc703c500e70fc702e7037705e7015206d708e101e60fa10a91003306020bb50af
706210cf704300a250ff704340c57043009370ad706d20dd709b701f70aa7002704f701c706e70f94094009e70da60931063606b70b080cc70bb702f70f080d4
5011806f708e70733053004870ce707b70ed70ab704470d180eb704e7002803c70228021204b7090809180ee708280d0800d7001804d70318051807c7033809c
705380c080c180e080c2802040e2807e7041803280f2404080cf705300be70e380de70fe70fd7024808380f180a3807f70c70053009f703840508085809f6031
70bf60c01004303110ef605a401d303d30a820711056506630ed20f210c1307a40d5809310ce304110c0109b20c4001020e6104960c740cd30c4002410b26070
10ea405070240058407a10f730b010078040103830cb509b2017106210a930d2600b603a106e404810bf4004806970437099700c402240ed305300bb501f10d7
10c78085803080b580c4808080984086702970a67013701b500200c760b150097016308d50a1300b2062203970530005508e50d110b7700220e770c460c870e0
10ec50630056703170a4402e40887013305680da80c51004104060140005002b8092703a60c7001c809310a430a54000607f5065207470f36075603e40f87027
70c070e9100110dc502d80bf5039802e6032501a70d6701560541040302a50a210b820ee60ce402e80a4104720e2205280ad704c803e606c808170ca80f670b1
500410d4209420be40a6306340825063002380d55002504f403500ba60752056807810f8505d507d502d709040ed80ae5081300f30e2206850b48011102d809d
7090900510d630ac3085000760f75075501d207130984053409040b400b220f6306300f2408d5060402520ab80c620a400f4003110a15001905f60c070e19093
1033905c80c2309220f21077501210cd30806051108d50df3001306930e39065605640bb40c400c090b56093608910ef3095103850ba608840e740d9604f8085
1058107160e490ba407960e610f810a2404400c59058803e1002601a30a830be60ce800d30697065105500340072909f10c830c57003903a20ab108b60362024
105e102560e420b730161048801430272072002d80e4801320f8100120ff40d310c1202f2026700540fb30b0408d50f1501f807570f6709570733063009a50b6
408500e52063200c400b20bc609510cd101f1057900a70c770a810c09055009110a8104810a810ed105f802d801e60818034207590627032607250dd30221039
10540027603e1029408660a110fb90e2201e60f40024005a60bd1001805e2092206930c200db30c200b220b5705b909310e4007500f790a01016103c504610d1
50223025603400481094006c20f2602b50c3700120172072103b5027202d80e580e3809a101a503320e620d150884015702500ee90931040502230e0800830e8
4033708c4015604a10ab303850118072405310c62044909b1045009f904010e2303f105030d0409660403046105650ad80bf90cd60a1300220bf904740104050
206300bb509a1061a08e206970c65096802d70a41033908040242036408b10d0a01e30c21089902180d090a81098809a10a0206b60d47051100f300e90eb50b7
80f2a05a104b6057906b60d09025201340e620b990a8800110a8506d30503090702d802170f4807c20c3701770ee4025002e90836010601140ab9018407f906a
70d8306300a2501850e630dc102f802880fe206220a1205530f040c64040204110820040a02880d15092002410b2a0d19016a04d80b0401230ab207460c2106e
603e70548053a0ea9009101420c210c9108130c8401f109790a250f1500650c8809d80241017700070d14082a0ec90aa90d320d110da90fa906050a11005a055
105a70c3a0e890631093a00330a970b040a0104b2041a01680f780fa10b270e2205a800d60d010c630cb20b91086602c30d330ae600d1035a05590d370d40047
1073002c8025a0cd10bb206d3021901c307f3009209590be606c60a500385044807f6064207f80b890e6103ca04ba06f308f3038605290e40057909400092085
20b01047807ba01c701da093108210a01001305390ca9014609040cd1088405390b4406a70a6400f104ea040103a4073a0ba10fd709220d630d470b220542073
0080901ba0f7a0ea80dba02410c070a410ff20b910ca905050242035009d906420b1903a80d110c070fba0f190df505da06d307da0092070a04a50bf90250054
10a760fb302410e6202260c1301a10d0906420f240e6700c208110f540711091b0e6109a40fb60e2608d10cd404a40cb50b850f9509710f2101c207300f240e8
8082109e60fe60922043502a104a1048106420a89061209da0063033300e105c10bd70df80b2b0c8108960b9106d507ca0c830fba01e60ec407ba0a6909f10d6
301a10f360d2b08e20b8506400de208fa0a9a08400fba0fe903da00a501520719075b03c30929035b006400e80f9708c10fa606420bb50fea0c0b0e420d400a6
4092207640e61039806420a250b5b08ca0e610e1b0dc104f108e5057504260d460caa09d800200d200c820bf701110fba07b809720ef1019202b40e11038a0b6
700b50ae80a1302d307e402010fe80711021108510f420e64054007d108f9073000550e1400a10747084a0caa09f10901044005a60d13070705030347001504a
20c9604710d200f650cf70230045106c307200c210a440033047604210b7307400e7401d205910718070108cb00d101540d8106660dcb07c1041205db04f1000
602d10eb108e10cdb08c30f3202f1085803eb0de10b1202d808eb07120aeb0bb50aa50ddb0a440ab30e620f8104c20fc30c570a2500fb0c210061000608b5033
600550afb0168043b081309a10efb042307cb08c3096304780297089307410ddb0f810d730ab105f90bf3080c0de10d4703030a5a08f5031403db055001fb024
903c40021039a0b170fa30e480f0c0e610b8708730d870dd40c1c0ddb009208040f7205e407e406260be405150c2c08c30897047306d302610df30ea4031c0f4
5063c0de1082c06060020084907c10d380e1c087105cb09a6004c00c40ac60686009205650dc60c4c001c02d603f10d450d57051c0b9102470a280ae9031c08a
7095c0a4400c30bcb0261024c0a2c07880f35084c0268013c026105650e2201ca084c0804036c00210ac8051109c507c9035c04da03c90dc30e4201840d15004
a0e0c08c302f90a680e7c087a095c05fb00e1027a07590c7002cb0a0606cb00200a750a7508d70e8c0685068500b304010f3c0301043003300e8c0f240f2409a
5013000e30130041404300ec60af50e8c09a501e604300aa40a9c0e8c0a25070802db03010a160a250a75069c03010bb50a9c04010aac040106ac0a7508ac093
10abc099c06300a0609310a16059c0f65033001b3029c06cc09bc083003cc0bbc00e30d990ecc06bc0e350f9c0430060204cc0fbc0fbc053007dc04010ebc09b
c00e308d70401023009300cdc06bc093109a504ac0bbc003005ec00200eac04ec08ec0931005508bc030106ac09a50af50a0301e60bb50eac0bdc09a508ec03a
c02cc01e60a16019c0bdc09ac01fc0fbc00ec041406ac01e60edc01cc0762079c04cc05cb07bc09dc09bc0bdc0bb50c0d002003fc081d06dc0afc07ec04cc0aa
401300ec609ec04fc0bec0bb5023003ac07f402ac0aec02c20ddc093109ac080d09bc02cc0a250a1600b30b2d06ec09bc04cc00ec0bdc0a250af5093306850f9
c0e3506ac00550af506b101300f65043d005501300b550130082d0615089c0a1d0ae204cc090d0001084d0f650428070c0020045d02ec0b5502300f650cac094
d079c064d0e35023009cc0414065d0f5d01bc025d0e830330076d0fac054d079c0a4d0c4d02ec00e3062d0fdc0e8305bc0f8c0aa40af507440e4d03ec09bc06d
c0e6d04fc0fbc0dcc008d0020092d04fc0001077d0b6d0a030d6d01b3048d0b06099c00e3066d0d8d01ac026d0e35029c077d068d0fd2088d00e30a8d099c04e
c00ac006d0ddc0b9d079c01b30eb6032d07440e5d01ac041402300c9d0d5d0f7d025d0b8d0f9d0414048d066d03bd037d00ec0b9c099d0af505c30f8d0a9d0bb
c0fad079c05ac080d00940130061501f6003d04cd07f40bb50227099c0f7d0f1d0e35076d0fd20b550aac00940af507020d7d078d0fbd0bbc0aa40cad057d013
b04fc056d0bdc0fdd00200709040106300f9d0ec6099d088d082d0aa40b3d06150e5d07f40a7d06bc0c05032d0cc4043003dd0d5d046d079c004d0f9d0d4d097
d0d4d0f650bfc0d35079c0f1d0b5d069d09bd004d00300ed400cc0fd202cc0e4d0af502a2022d0fd20730030e032d0be201ec03fd0e4d0d3b06ed02cc088202e
c09ed05710f650230002e036d040e079c05850401023d089504010bb5000106ad085d04cc0ab5079c07f4023d07cc0dcc023007f407fd041d023e099c0ead01e
501bc004d000e08cd023006cd093d0f3e0d0e0aec0ddc05cb08dd058d014e01ad099c0bdc0dbd0f0e024e009d0a060b5505ed0dcd02ec04ec0b6d033e072e08c
c0bfd0e5e0c9d0d2d015e037d0fed02cc03300c9d03ac019d019d06dc086e0bdd0e7d0a06090d0c9d0bec033003bd0cdd0b5e097d08bd0ddc015e05ac093e01a
c041e07cd0301044e0a5e0a4e025c04fc069d0d6e01fd012d03bd008e01fd06cd0b550c5e030109580a0606cd07f409580a5e085c084e055e03300e350a79032
d0a4e0ddc0dcc0c9e06ed0aa400ca08770d3e072e0f5c081d09cc0ec60c4e0ddd029e02cc0aae083e057d0aae06b80b3e0aae03d8095e01bc041e043009cc0e3
e0dbe0fdc04be0afd0d0d091d00ce0dcd06020f2d04ce093d04be03ac09cc0bdc081e081d08bd060203ac0f8e03de0ddc03dd01be0bac064e0c0e021e0cac0cd
e093e01be012d0bac03bd00010430093e0bac0f1d05ee0fed0bad00dd05ee04dc009e03dd0b9c070802ad007e06180abe01de085803dd088e089e06fe0020053
00cae08580d5d088e010f00ae055e04280ddc00ec02cc0ffe07de0b3e0b0f029e0e3e0e0f0efe037d0fec01b30d48057d0530019d001f019d0ece08580c6e08c
d0530056d0a7e01bc0001061f029e046d08580aa4079e032d082f0ddc0e7e08580ec6052f0f8c0dee076c013f029c0c9801ae0f1f082d037e0ddc0a0f0615073
f07fe054d0858026d082d04e809bc0d5d031f054f030106300e3e09be04ed0ece0a2d0b4f06ed01fe006d02d801b30d4f029c085e04ed064e095f0dbd0cac095
f03ed04ac02d800dc0cae045f0e9e0fd2059d0c3f0ddc04ec066f0d99007e0d6f0a4f0a6e09890c1e0e6f0aa4058c04ed00010f6f0a9d0933016f097f0b6d06b
103ec06d9078d05c304dd06300ec6097f01c8018f04ed093e06dc058f0c2e07f408a5098f0b6d07020c7f07f40d8f055e002a0c2e065f0bec067f069f081d000
d061507ed089e01af0a4f05de03af00200b1e0d0d00ca0c2e0d5d051d07cc059d04fa04ed057f011d0f650aaf09af065f059f0b9c0ffa0c2e064e073000e30ab
f09af03bd070e082b06ed030f08af07af097d042d05ae012d02cc073005ae07ee06420ec60dcf0b3e07300acd0ade097b0c2e0bee07df0a4f02ee048b0e8f08c
d0fab0bbc013e0c8c06dc0a75044202dc04340a2707ef0c610b2107ef0fcb05520cec0481065107eb040104720ed301e607f10e0d0301085406620bb50698094
009ff0a220203053d054b07310a250cb20de203001cb20688005505eb075d06b408f9048d00610e830cfb0fff048d0e270c0a048d08c20d71010101b300eb0c1
018880e310f1013010bd50dbb041c05e2004701c2099d04c20094017201010ec6001204fd0dd605f2039705cd04010963051e04f102001e4d09390ea10830131
105710b5507260fe2012e0401089703510c5d05401d510d9a052e03010869025007310fae06f60b2e0f830d5105710aa4091b05710ec605f207b30fe50401029
30a010d501301074b0c4e0550016019e60ba6065e04ff09601d4016840b6013880d83019e0b170a0601b300610c61055602301631017e0a7405520a3503c60c6
01e63068e028406400c0a033007f404310896049e040109c5099e0176005007ae057504a3034004970401072b06ce0901042b08ce0e0a005409901301033600d
e0d490f901ae709401c7702a013010d83021e086b06020ec60ed306ee0a740aa70602061509a30ba301c203fe0d401ec209fe0e0a05b200b2040f06b01268085
801b301f80d1f04010f3a002f088805d60c2f050105cb0a2f031304020202076c029207310f3f0034085008510fff02d01462047908400fc01ef30b400662053
0061507f9024f0401048c0b550b2202d80f65017a07e01ea0138508f9095f0cd1026f0a740750026908d9027f030102730923098f071b0f2a0e690336067f000
__map__
025200600a3e05240bde03b50ff9014400ff040903300002018101a00309110b11e60b490d30007601e0014d008e10111176011a012501341030003000c801060c1111e9018a03be041111130223015c0711112f023905de0311114702170c27110a118902380c23113011ce092110490d6e0d5300310681010903960c330c3c
11c801a80bb3023c11e901ce014c001b103711e90197022b110a1113024a00ac0b770737112f02b90239093c1147024400020356005511a50102035c04371183022d0949004d023c115f114e006f085e11020a37016711d701cd08a00267118e0a36110a11d302ef082f113f0c9505dd0a09031e0e54025602781189026005ab
0778110201410058003306490d250e601162118511c8016b0237027811c801600558008d1118015701de0388020a1118013206401096118a035200c00299110f1123029e11080736016510951102011e047910a5110a046010a9118a035504da10a911ac023001a1118a033c04a4111c11a50b8506a1119b09a1113405991176
010b01c802be115a01e00ac211c2018a03c51123018e1095117601440013059911401101024d00c1029511e9014501b3059911e901810bd811cf078310991113029d07ff0f95111302ee065c0795112f02ec09991152115c01ef109511470228032a03991147020a029911830239043407f41151059911d3025601140840105f
0d8a03a004fe1189027f011b1088025f0d6002981106128902ce0114010212cc105b025911061202014709fe110201890b151292117c0133061212ce0918128009c5011812fe0f18123904a1091812fd0354061c12da045c01fe11760149020f01921006127601490547100a117601c30142002c125a012d0b39122804fe11c8
01b80608100612e9012104fe1113024400fd06fe112f021e0b38127a0d8902810bde037a0d02011a014c008e10511220003f00560e070f27044902560e7a097602210730008d0f120147005d122f023904ee045911fa05980f03029b106a128302eb1184106112d302cc05560ef30e9f0bf210fa05e00f650b79108c0cdb0c06
124f09c90b2c010c09c6040c115f01be05af02a90a6a095a05b103ba041a0560021301d4066303530a15119b015b0273047301e70f5202fe0bfc09640682010903e003050c9505490718021c015a0514048d123f04d9011e029105fa023304c611b803c602720474045a05aa0450016b074e026808eb0991085106ff09430243
07ce07c3015702b5030508cf07a101b212d3116112e310a00b8b013c0a2a1182049a01e705150a4f0aef0b2109c509ee0271012b086108d203b7024a01ce0116071003fb090c12a4030906490df704a8121e07f3072e11140722113703f90ba112e702ba01ec099e12490d1605ef129b03ba01810b5a053e056c07cc127c04ce
12080b3705c101440337035c0d5b05e712bb0aee03b2084b006e0a150132113a0c20013c0c260104059705840d86018906e502e00a1a02e409570ae3013a1161080a013007270559001413770d2109c002c3013201620844006503870a5d02100121133a1209052806210ea012fb09160241110a0284041313210ea71236132c
014a11e704451112033b135c0daa04a812e5016c03dd0a430770064f114c002b0b4413200d80125407b2028b03ac0439096a091413980b5009290afe0312137f064010c406a312d1016105730662017a11ac016109b0030613180a2c0730041511ce077e110f086109630d6f0507134308d00183116a098b0c780f8e0c0d0103
13490ac7122203750823061d033201fc108c066504f406910b6707dd01ec087d134c0100022b0216037a022706d0011d0111138a011901cb12f40b4203010293027d131901f20b0313ba09e80fd00316022b021203dc01e6031e03d00b4201a303a503ba011d033d101a06e80230054f10eb121a1242018e016603d901400b4b
0230045900a10142027b013504b3060b0175097d13c6041f056d032f012b0962010201de017601b6130003af0377012800560223012b07ac097303c007270911082209e00163027f0bdd065d01ab0129007d13280061118b017409e604d306a0017f0354123502ac0183120c01c804cd05e7137a05df01380857110a014f031d
0727014e0787116108ec094a01bf139904db0b0c0677135b11fd132509f8014709c602a80aec0820052b012b0252002c001d031803470199138d05ac0b9912e8120f088211d60bbc051b0b090ae90482018a01e2092b0727140904a409c10698122f044807a607630157015502651140010a14fc13ee021407df091f05470197
05a905f00a08125200850131062a080214220377123d03160455009705e1067f038f08051407019705ef0b9c017c04320359012804aa059705f90bda05ad047107560038094f0b2d0520002700f71048008809000ca8121e069904630bae054a045505dc0a4504d10dbb135c021f0b0a05db05191413075b0368014201bd0bac
04151192127d09b5025f011010fb058113c9094e117509ce051513490085049c05440c2d1353036b0a5a04170620007e1422098114380983141e01ac01310680101513f41322044001c705e4051c0156023001410ac71376092f05e2086d14af037a058d149b0574052d099d017814e802cd085e02100a7b016605a7038a1226
10bb13b21436051101d9080f011d01a113540014132f048d14300199049103c3142b07c514890344030104a9145605dd0acd01b209ac012b06f2039e148411290b95120a012f06a214150105031911140a610c2006240c9f0a9c11750465019e02090159018e08f0015d016a07430ba704450598024f027e047c08bb131e0253
01e30dbe09a001f9080c01740c8c025300bb0249003c04d714e704bf13b3054902d714cb0439019c13a00718036505a4056c126d05360b79011f12820923148d012208d10851130401680a32019f0221016d0c31101a15eb0148134d021614ad011511b606ee137e0122014902f506a1136e016304290508022c01d804c0029b
04c103ae1152022e1158124e0d4215db12220354032d0ba6142601871060042d134202db144e008e08ad11a4051f023810a00775051607d0035b124b1492117301190356027b013a05bc052a04540bfd017007b102e0051e0ef50a3c15eb0167153f152e12bb12de017c013809aa0a0d011e135812481048042c0633123201b5
041e13d914bf02f7146e02f502200681157415cc038b0644109410f204f703e314cf077705c714530732146c140503440b7404820a4b148b156c108f148c1334096c03cf020a01450793011704c5014203620b870ab5017a05d211a603180c3e0428043407ab0203138f151f057002ff0322032700fc1181013c055110bc054d
02d9012615bc048415b004d5063004ad0860057c048f01bf136005440023135310cf06c90b4e138304f3019b113e15a314c81456101c0cc70a7405400bdc013401db01a7055a0b5f05471550039614310654037e0494021a016e0179012907fe099915090151141502ce0899016b0259101215b0066c030313f4082b04ed027c
025015880510015315490255159703b30e7b15f2035415000ada120303f01551150316ec142b05b501850b6c13a0078f15fb0967051b053601a705b00a0b018f14d5159a04d7159705bd0d52020a14ea12711536013013af024e02d40a8015090486027010fb055004a90a5704760811164712a7043013391132062e14c701d2
0a9e151e0685122316b0145104a3041e06ec09460c12158e14b3142d13b6140503ec099c14e6155016ea04a405b612c80447006c06e2059b12e51530015701cd151a16810145024b0c4f091813f0121d069d01f2126216e215e405a2121f06a702d2152501f301d6119d126216210a64019b12ba012d137316b405c701510aa6
08e8087e13ed024f0b6201ef1110070808ac011411850179169d0145043a0ec60388165f0922032d131f014600e8011a06ba157e01bb1458129610161657168904ce081c01820786059b099b162f046a14f406e0126504e80516079108e8019e096401261647158b161803ff07220bcd053b025f16c201b81496128207f206ac
163601230459021e1315076c026c0193018f14b613e6044202ba01ad0868097308440182076b0b7d151014d9120b14ee02e8017e162816ca16d51639144600f015bf0b2b13260b830a44050714060250058d149e15fd0107010707b515db03bd143205af055700610628018a037e14511533145510b510ab048f15de017712d9
05d103e7011903c80281047e14471233025116da16de0b550225011202fb05fd03b7156715f015c7145f0a1e01ae04b6134e002d005a04af134300ad154502070f04018d14b414180920015e022504d5017114d8149c0a6904ae132306dc097803a406520683057101a215bc10b610071534012801d7054e0bc2131d017e05dc
0104034309ab06bc05b801a307b302eb06671535171d17070b4808f21348066501bd014a056f10f60b8a01ee152e15d2090f074917e90a81169b0ab1095116f508030121174f158e0a5002bf061803e4014913a81488145605e30a1f178f034c17d1014e0be6042611d7034400af016509be05fc10640481046a178a14c70af9
014917cd1309153317b6029614e212f00a4405a3017609d31330074a046117350b43075500f001f30149172f058d012e094017e502f7147e110b161e014200891484037b0328174a174917e9136e016c04f80aa70356022900f015a1148105a1018d14f603f4012d1552027c173d0455034917a901f902820809022b028804b5
170509eb06000629014d027d17930b4c0149173909c514c5011b145609b9039b11600be315030312021a06901792176015330273066707230444010707461710031205f801971761042b0b9a061d146d17f8147e01a7034707d5177201d717ca035e153f1581175000831796134917b5175d0555026f131003a1149e16280178
099001a30b2800de01d2112100e713e717b41183053d011f02e4092c07b9032410ae04671513143015aa0bb60612014e038003b50297116d05b817d404a001a908e405a90b4a0ad40ab315ae174a0146170415aa02410ac301db0a6f03e7171916e2127306d31342013e0439045f09f1018a012700e00b68016106ec17b60634
059b08d20adb0861086601be01c3113e078b03490aca0a6c168912671223026605eb1549177012500736024e019f040c098a01240563014a04fc10cd09ff103d0351183c025b075a1817011a10100363063e074218970ac5164f00c6128b02700175076a063306e7175517c1162305f61146187802f305ae09690bce09b71576
081b16bf10f815290c250b53003f1486056e023f185a1458082f044f06c8105c052c067b16ed13640185121202b609eb019e1569077b0344013d172318c6040a14320a2c0a8912470bcb10041014072f018f01d706670cc014310507062d13490a5b0beb064901df1680035909ae0967168b01fe01aa18b117890b9c03b5045a
03f002f213ff085816fd14b50b1118b50424071202620a9512c602b302f91447058a0a0a171e0b2817e3136c0163181202e7167e17380a100ad80132012f05bb14bc05aa13f11564154217b5180c0ab60ef50a1d01f217f41700174700b30bc70a8e085502d901de1865040b01b302010557169b085005cb016e0c4a16c11490
